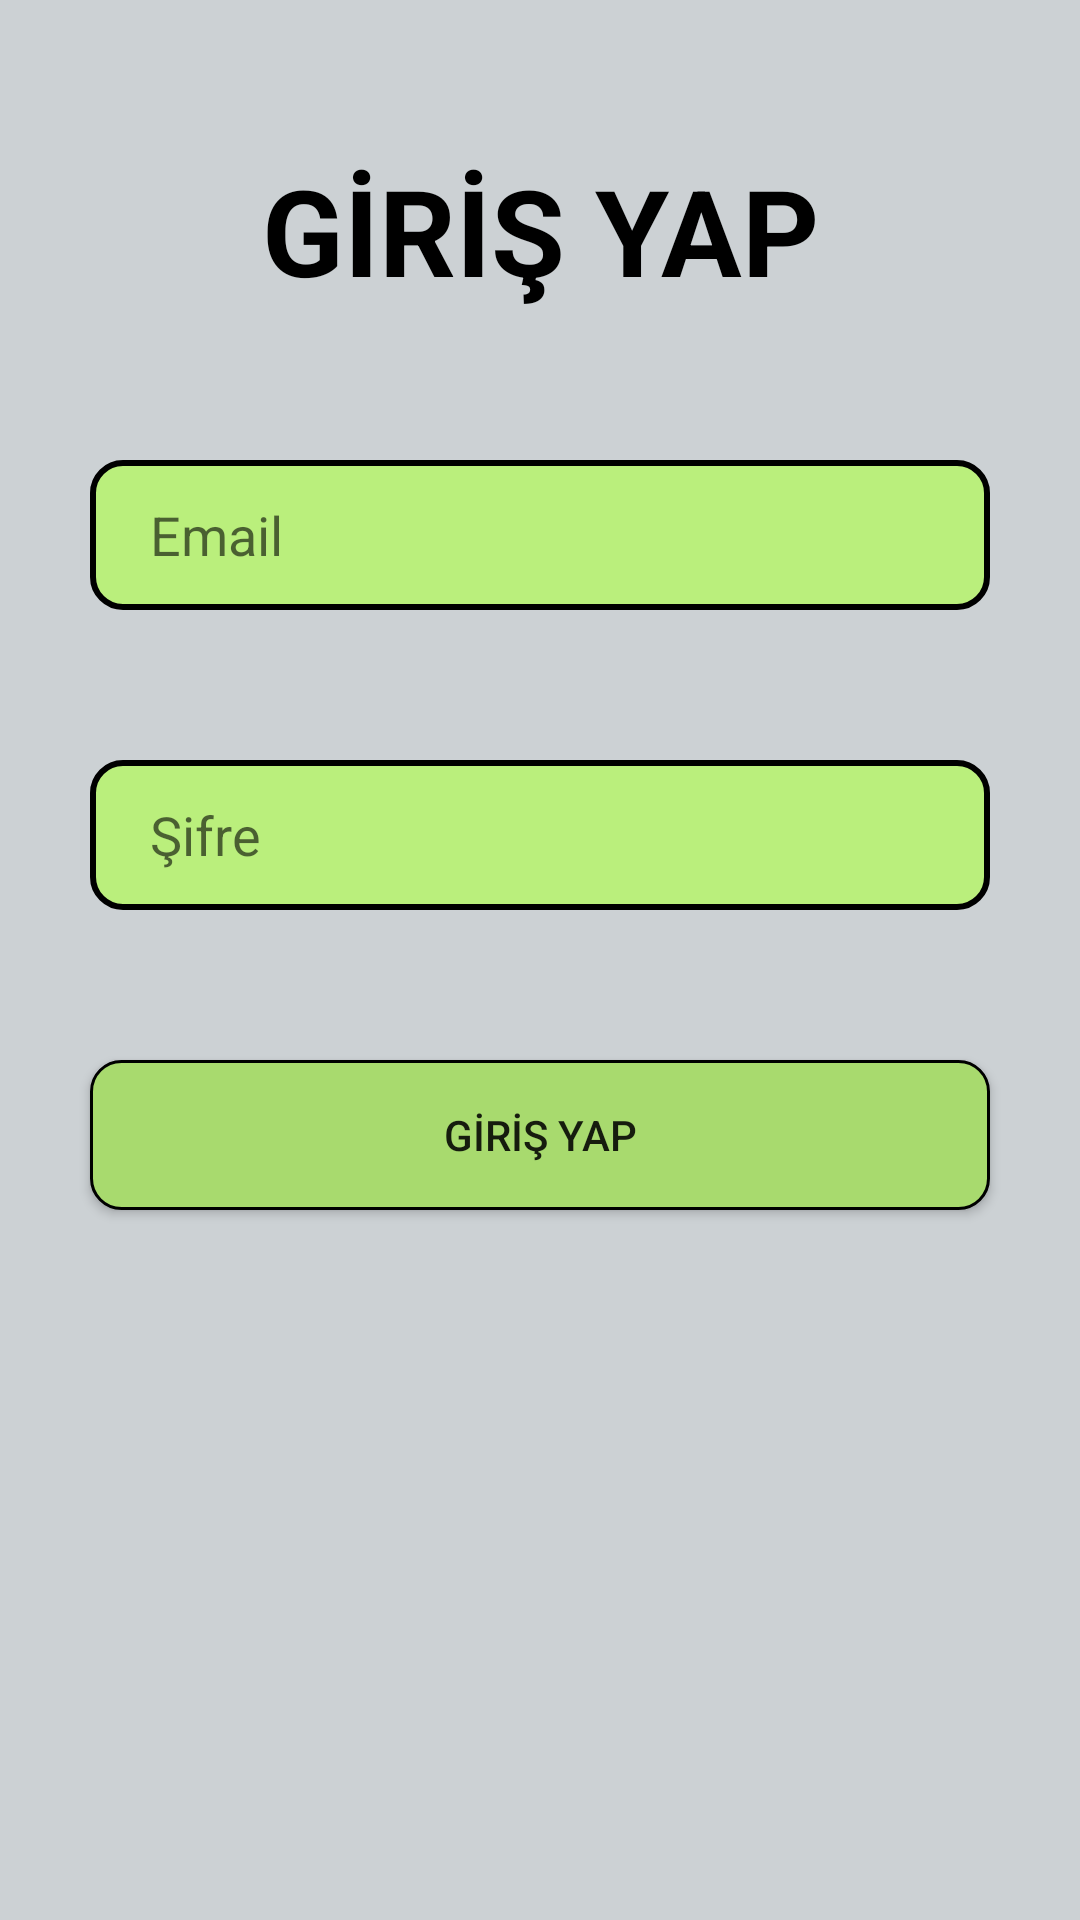

This screen was rendered from an Android layout file. Write that file and the resources it references.
<!-- AndroidManifest.xml: application theme Theme.FitnessUygulamasiOdevi -->
<!-- res/layout/activity_login.xml -->
<?xml version="1.0" encoding="utf-8"?>
<LinearLayout xmlns:android="http://schemas.android.com/apk/res/android"
    xmlns:app="http://schemas.android.com/apk/res-auto"
    xmlns:tools="http://schemas.android.com/tools"
    android:layout_width="match_parent"
    android:layout_height="match_parent"
    android:background="#ccd1d4"
    android:orientation="vertical"
    tools:context=".LoginActivity">

    <TextView
        android:layout_width="wrap_content"
        android:layout_height="wrap_content"
        android:text="GİRİŞ YAP"
        android:gravity="center"
        android:layout_gravity="center"
        android:textSize="40sp"
        android:textColor="@color/black"
        android:layout_marginTop="50dp"
        android:textStyle="bold"
        />

    <EditText
        android:id="@+id/edgirisEmail"
        android:layout_width="300dp"
        android:layout_height="50dp"
        android:background="@drawable/ed_sekil"
        android:layout_marginTop="50dp"
        android:hint="Email"
        android:paddingLeft="20dp"
        android:layout_gravity="center"

        />

    <EditText
        android:id="@+id/edgirisSifre"
        android:layout_width="300dp"
        android:layout_height="50dp"
        android:background="@drawable/ed_sekil"
        android:hint="Şifre"
        android:paddingLeft="20dp"
        android:layout_marginTop="50dp"
        android:layout_gravity="center"/>

    <Button
        android:id="@+id/btngirisYap"
        android:layout_width="300dp"
        android:layout_height="50dp"
        android:background="@drawable/btn_sekil"
        android:layout_marginTop="50dp"
        android:text="GİRİŞ YAP"
        android:layout_gravity="center"
        />

</LinearLayout>
<!-- resources referenced by this layout -->
<resources>
  <!-- drawable btn_sekil (drawable) -->
  <?xml version="1.0" encoding="utf-8"?>
  <shape xmlns:android="http://schemas.android.com/apk/res/android">
  
      <corners android:radius="10dp"/>
      <solid android:color="#A8DA6E"/>
      <stroke android:color="@color/black" android:width="1dp"/>
  
  </shape>
  <!-- drawable ed_sekil (drawable) -->
  <?xml version="1.0" encoding="utf-8"?>
  <shape xmlns:android="http://schemas.android.com/apk/res/android">
  
      <corners android:radius="10dp"
         />
      <stroke android:width="2dp" android:color="@color/black"/>
      <solid android:color="#BAEF7C"/>
  
  </shape>
  <style name="Theme.FitnessUygulamasiOdevi" parent="Theme.AppCompat.DayNight.NoActionBar">
          
          <item name="colorPrimary">@color/purple_500</item>
          <item name="colorPrimaryVariant">@color/purple_700</item>
          <item name="colorOnPrimary">@color/white</item>
          
          <item name="colorSecondary">@color/teal_200</item>
          <item name="colorSecondaryVariant">@color/teal_700</item>
          <item name="colorOnSecondary">@color/black</item>
          
          <item name="android:statusBarColor">?attr/colorPrimaryVariant</item>
          
      </style>
  <!-- not gathered from this repository: default colours our renderer supplied (Android Studio template values) -->
  <color name="purple_500">#FF6200EE</color>
  <color name="purple_700">#FF3700B3</color>
  <color name="teal_200">#FF03DAC5</color>
  <color name="teal_700">#FF018786</color>
  <color name="black">#FF000000</color>
  <color name="white">#FFFFFFFF</color>
</resources>
